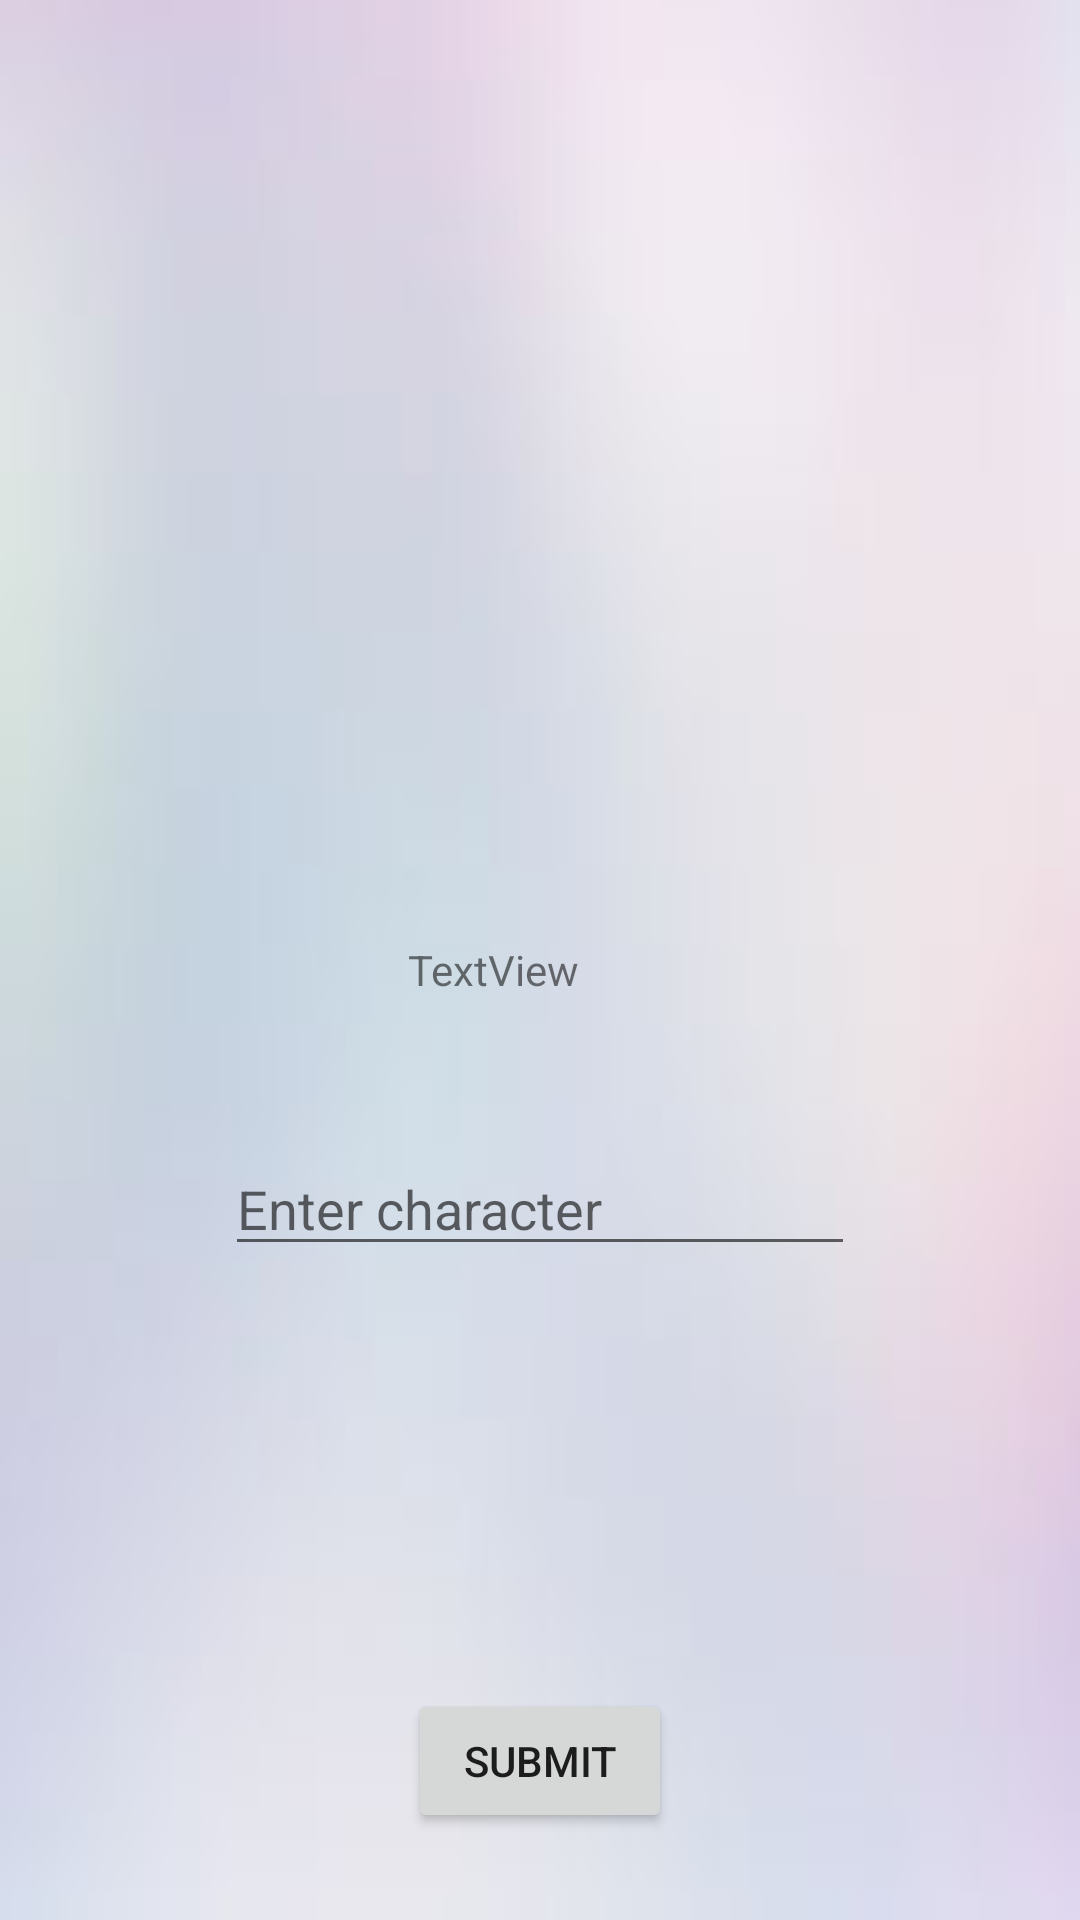

Write the Android layout XML for this screen, with the resource values it uses.
<!-- AndroidManifest.xml: application theme Theme.AutoVision -->
<!-- res/layout/activity_hint.xml -->
<?xml version="1.0" encoding="utf-8"?>
<androidx.constraintlayout.widget.ConstraintLayout xmlns:android="http://schemas.android.com/apk/res/android"
    xmlns:app="http://schemas.android.com/apk/res-auto"
    xmlns:tools="http://schemas.android.com/tools"
    android:layout_width="match_parent"
    android:layout_height="match_parent"
    tools:context=".HintActivity"
    android:background="@drawable/bg">

    <ImageView
        android:id="@+id/img_hint"
        android:layout_width="0dp"
        android:layout_height="0dp"
        android:layout_centerHorizontal="true"
        android:layout_marginStart="30dp"
        android:layout_marginLeft="30dp"
        android:layout_marginTop="58dp"
        android:layout_marginEnd="30dp"
        android:layout_marginRight="30dp"
        android:layout_marginBottom="47dp"
        app:layout_constraintBottom_toTopOf="@+id/txt_input"
        app:layout_constraintEnd_toEndOf="parent"
        app:layout_constraintStart_toStartOf="parent"
        app:layout_constraintTop_toTopOf="parent"
        tools:srcCompat="@tools:sample/avatars" />

    <TextView
        android:id="@+id/txt_dashes"
        android:layout_width="wrap_content"
        android:layout_height="wrap_content"
        android:layout_centerHorizontal="true"
        android:layout_marginBottom="1dp"
        android:text="TextView"
        app:layout_constraintBottom_toBottomOf="@+id/img_hint"
        app:layout_constraintEnd_toEndOf="@+id/textView4"
        app:layout_constraintStart_toStartOf="@+id/textView4" />

    <EditText
        android:id="@+id/txt_input"
        android:layout_width="wrap_content"
        android:layout_height="wrap_content"
        android:layout_centerHorizontal="true"
        android:layout_marginBottom="64dp"
        android:ems="10"
        android:hint="Enter character"
        android:inputType="textPersonName"
        android:maxLength="1"
        app:layout_constraintBottom_toTopOf="@+id/textView4"
        app:layout_constraintEnd_toEndOf="parent"
        app:layout_constraintStart_toStartOf="parent" />

    <TextView
        android:id="@+id/textView4"
        android:layout_width="wrap_content"
        android:layout_height="wrap_content"
        android:layout_centerHorizontal="true"
        android:layout_marginBottom="58dp"
        android:text="TextView"
        android:visibility="invisible"
        app:layout_constraintBottom_toTopOf="@+id/btn_check"
        app:layout_constraintStart_toStartOf="@+id/btn_check" />

    <Button
        android:id="@+id/btn_check"
        android:layout_width="wrap_content"
        android:layout_height="wrap_content"
        android:layout_centerHorizontal="true"
        android:layout_marginBottom="29dp"
        android:text="submit"
        app:layout_constraintBottom_toBottomOf="parent"
        app:layout_constraintEnd_toEndOf="parent"
        app:layout_constraintStart_toStartOf="parent" />

    <TextView
        android:id="@+id/hints_ans"
        android:layout_width="wrap_content"
        android:layout_height="wrap_content"
        android:layout_marginBottom="21dp"
        android:text="TextView"
        android:visibility="invisible"
        app:layout_constraintBottom_toTopOf="@+id/textView4"
        app:layout_constraintEnd_toEndOf="parent"
        app:layout_constraintHorizontal_bias="0.45"
        app:layout_constraintStart_toStartOf="parent" />

    <TextView
        android:id="@+id/hints_timer"
        android:layout_width="wrap_content"
        android:layout_height="wrap_content"
        android:layout_marginStart="164dp"
        android:layout_marginLeft="164dp"
        android:layout_marginTop="32dp"
        android:layout_marginEnd="190dp"
        android:layout_marginRight="190dp"
        android:textAllCaps="true"
        app:layout_constraintEnd_toEndOf="parent"
        app:layout_constraintStart_toStartOf="parent"
        app:layout_constraintTop_toTopOf="parent" />
</androidx.constraintlayout.widget.ConstraintLayout>
<!-- resources referenced by this layout -->
<resources>
  <!-- drawable bg: jpg bitmap (drawable, 2859 bytes) -->
  <style name="Theme.AutoVision" parent="Theme.MaterialComponents.DayNight.DarkActionBar">
          
          <item name="colorPrimary">@color/purple_500</item>
          <item name="colorPrimaryVariant">@color/purple_700</item>
          <item name="colorOnPrimary">@color/white</item>
          
          <item name="colorSecondary">@color/teal_200</item>
          <item name="colorSecondaryVariant">@color/teal_700</item>
          <item name="colorOnSecondary">@color/black</item>
          
          <item name="android:statusBarColor" tools:targetApi="l">?attr/colorPrimaryVariant</item>
          
      </style>
  <color name="purple_500">#FF6200EE</color>
  <color name="purple_700">#FF3700B3</color>
  <color name="white">#FFFFFFFF</color>
  <color name="teal_200">#FF03DAC5</color>
  <color name="teal_700">#FF018786</color>
  <color name="black">#FF000000</color>
</resources>
